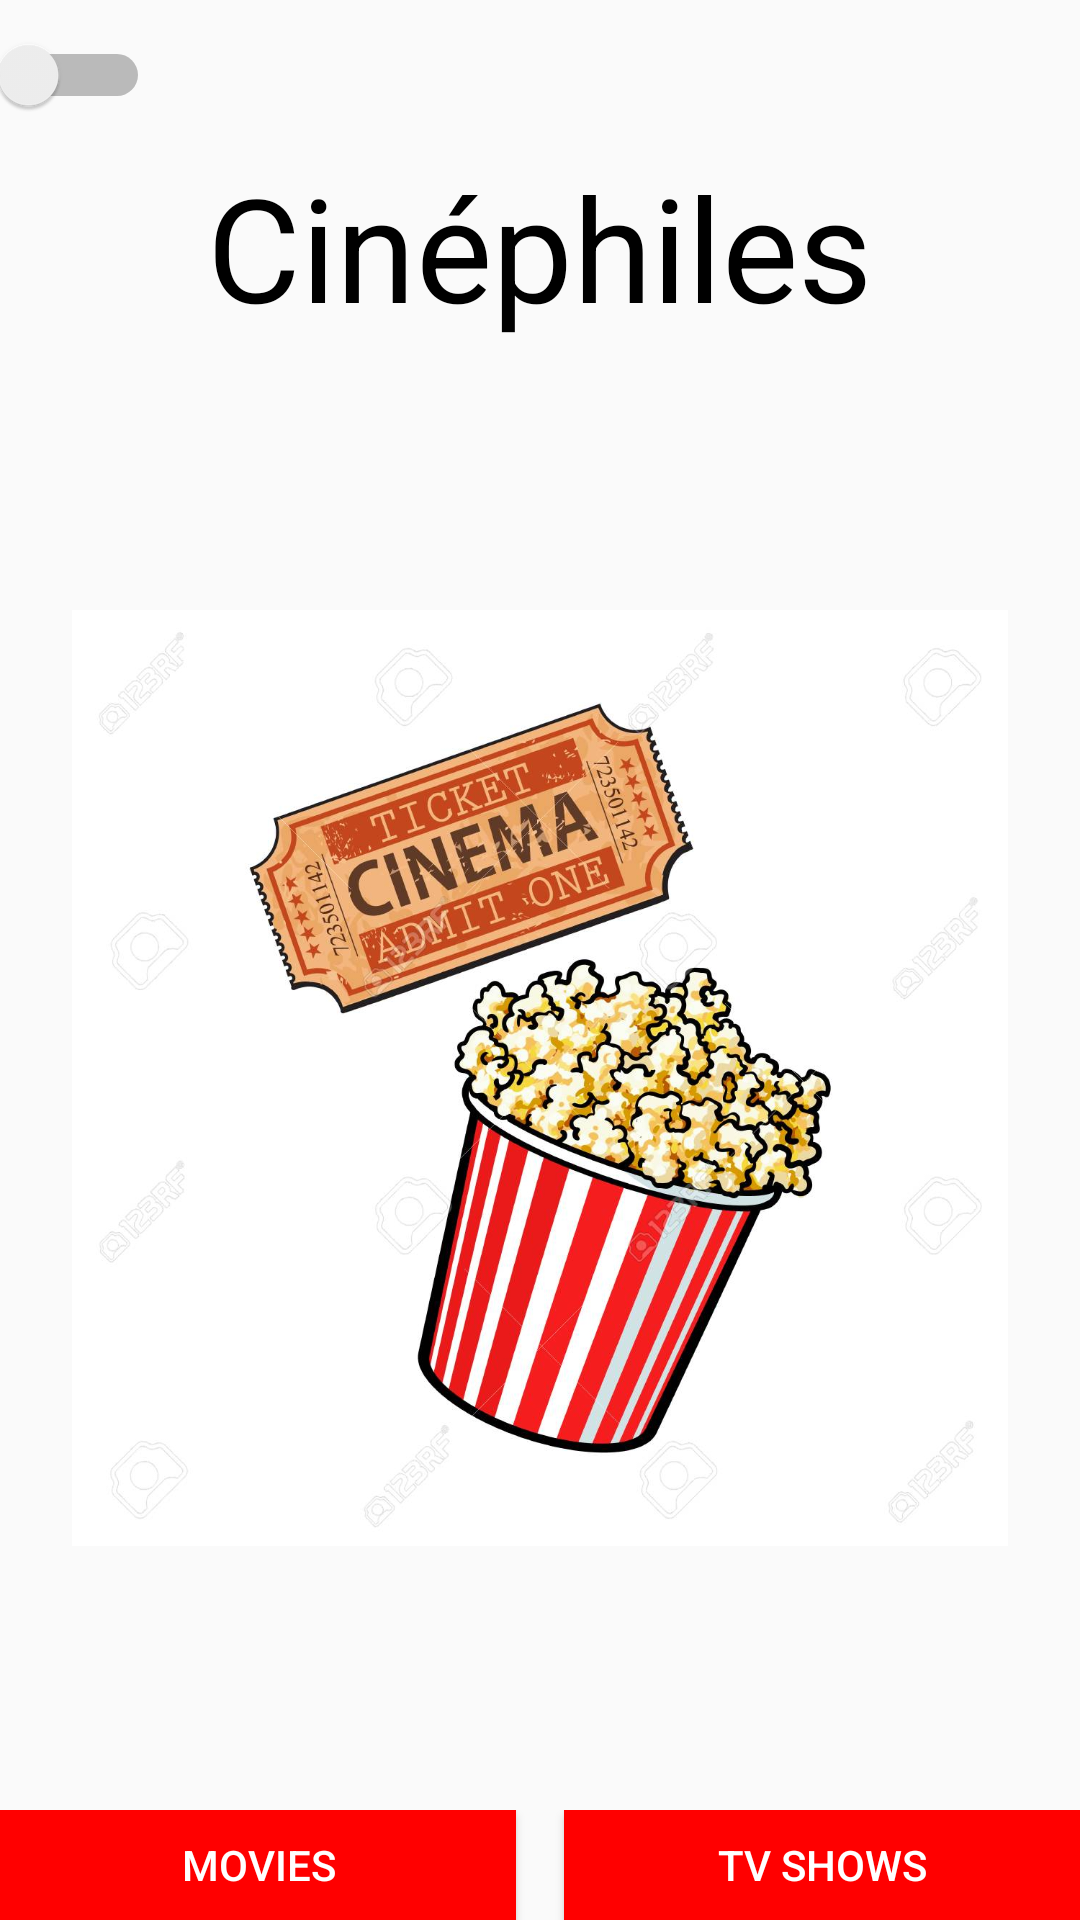

Produce the Android XML layout that renders to this screen, including the resource entries it uses.
<!-- AndroidManifest.xml: activity theme AppTheme -->
<!-- res/layout/activity_new_main.xml -->
<?xml version="1.0" encoding="utf-8"?>
<RelativeLayout xmlns:android="http://schemas.android.com/apk/res/android"
    xmlns:tools="http://schemas.android.com/tools"
    android:layout_width="match_parent"
    android:layout_height="match_parent"
    tools:context=".MainActivity">



    <Switch
        android:id="@+id/switcher"
        android:layout_width="50dp"
        android:layout_height="50dp"
        android:gravity="center"></Switch>
    <TextView
        android:id="@+id/titleTextView"
        android:layout_width="wrap_content"
        android:layout_height="wrap_content"
        android:layout_centerHorizontal="true"
        android:layout_marginTop="50dp"
        android:text="Cinéphiles"
        android:textColor="#000000"
        android:textSize="48sp" />

    <ImageView
        android:id="@+id/logoImageView"
        android:layout_width="match_parent"
        android:layout_height="312dp"
        android:layout_below="@id/titleTextView"
        android:layout_marginTop="89dp"
        android:src="@drawable/logo_image" />

    <LinearLayout
        android:layout_width="match_parent"
        android:layout_height="wrap_content"
        android:layout_below="@id/logoImageView"
        android:layout_marginTop="88dp"
        android:orientation="horizontal">

        <Button
            android:id="@+id/moviesButton"
            android:layout_width="0dp"
            android:layout_height="wrap_content"
            android:layout_marginEnd="8dp"
            android:layout_weight="1"
            android:background="#FF0000"
            android:text="Movies"
            android:textColor="#FFFFFF" />

        <Button
            android:id="@+id/tvShowsButton"
            android:layout_width="0dp"
            android:layout_height="wrap_content"
            android:layout_marginStart="8dp"
            android:layout_weight="1"
            android:background="#FF0000"
            android:text="TV Shows"
            android:textColor="#FFFFFF" />
    </LinearLayout>
</RelativeLayout>
<!-- resources referenced by this layout -->
<resources>
  <!-- drawable logo_image: jpg bitmap (drawable, 137167 bytes) -->
  <style name="AppTheme" parent="Theme.AppCompat.Light.DarkActionBar">
          
          <item name="colorPrimary">@color/colorPrimary</item>
          <item name="colorPrimaryDark">@color/colorPrimaryDark</item>
          <item name="colorAccent">@color/colorAccent</item>
      </style>
  <color name="colorPrimary">#2196F3</color>
  <color name="colorPrimaryDark">#1976D2</color>
  <color name="colorAccent">#FF4081</color>
</resources>
